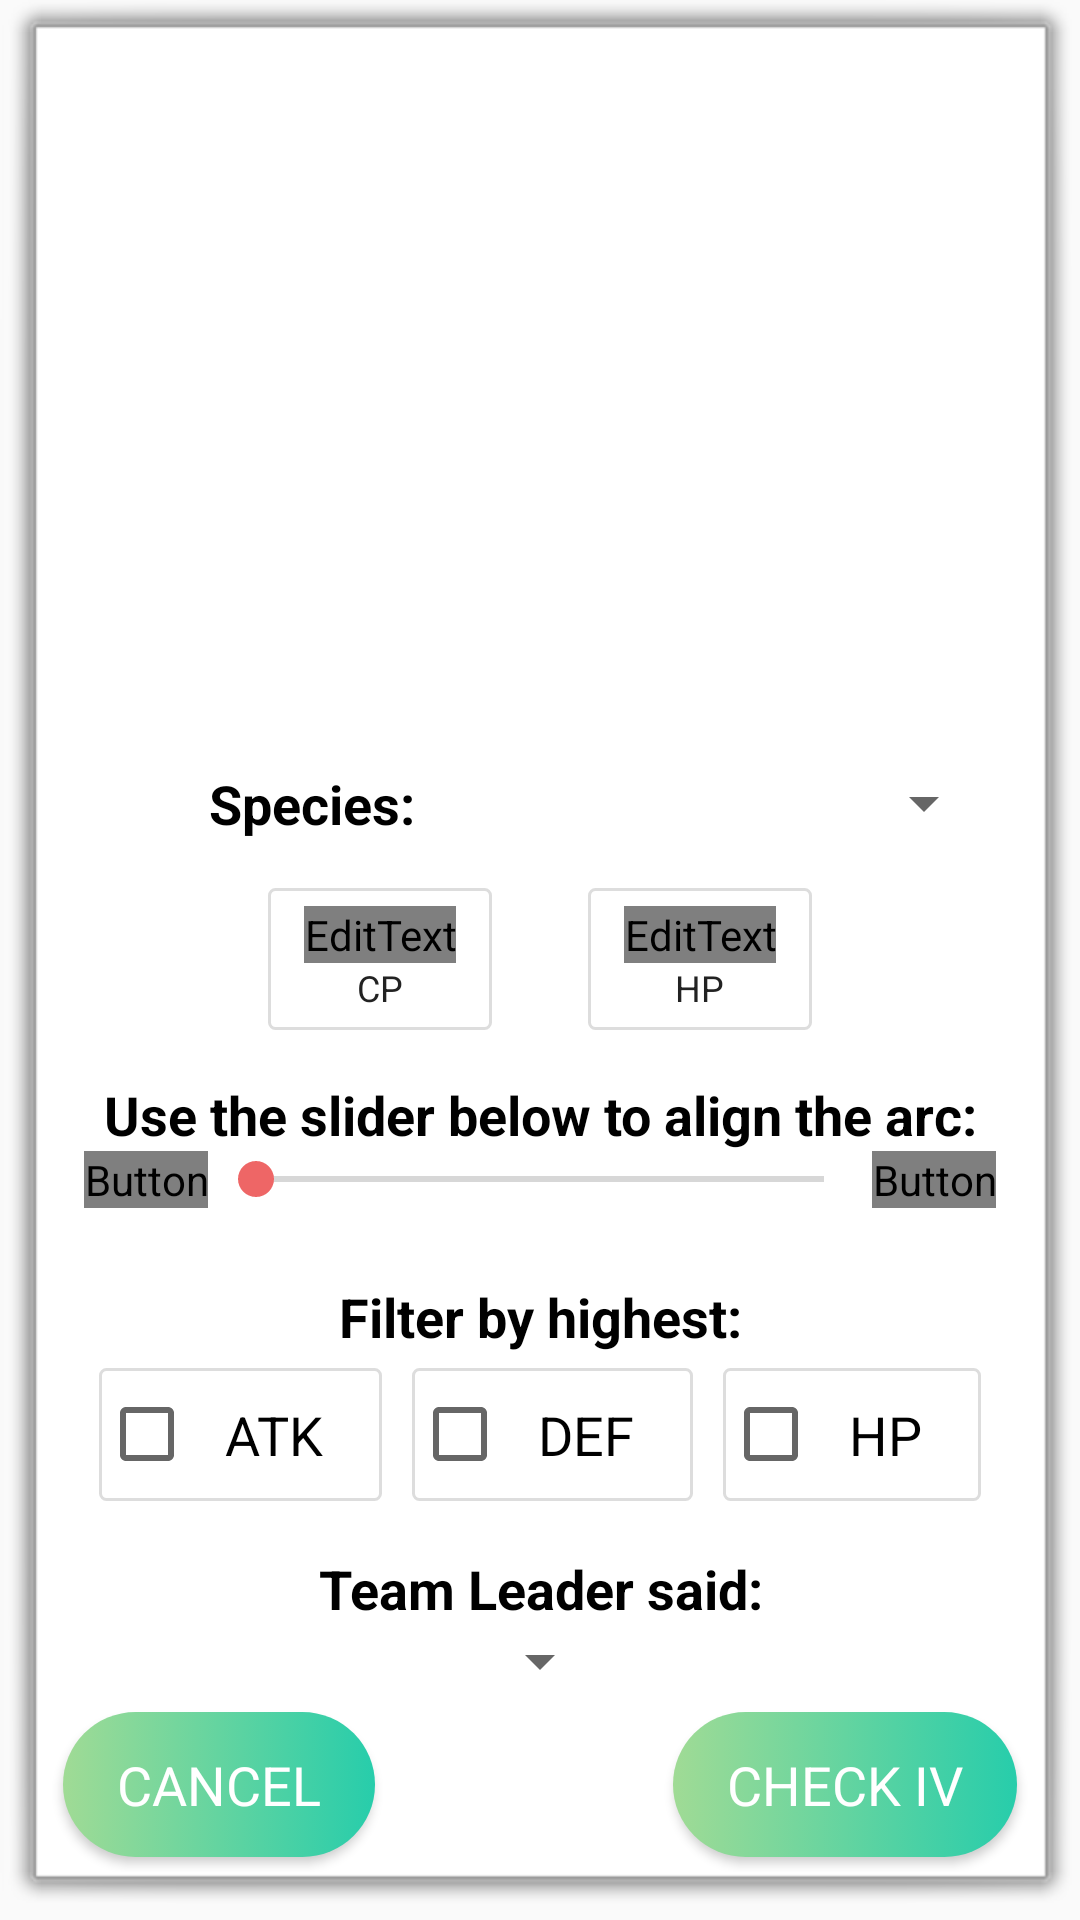

This screen was rendered from an Android layout file. Write that file and the resources it references.
<!-- AndroidManifest.xml: application theme AppTheme -->
<!-- res/layout/dialog_adjustments.xml -->
<?xml version="1.0" encoding="utf-8"?>
<LinearLayout xmlns:android="http://schemas.android.com/apk/res/android"
    xmlns:tools="http://schemas.android.com/tools"
    android:orientation="vertical"
    android:layout_width="match_parent"
    android:layout_height="wrap_content"
    android:padding="16dp"
    android:gravity="center|bottom"
    android:background="@android:drawable/alert_light_frame"
    android:alpha="225">

    <LinearLayout
        android:id="@+id/llPokemonInfo"
        android:layout_width="match_parent"
        android:layout_height="wrap_content"
        android:orientation="vertical"
        android:padding="12sp">

        <LinearLayout
            android:layout_width="match_parent"
            android:layout_height="wrap_content"
            android:orientation="horizontal"
            android:gravity="center">

            <TextView
                android:layout_width="0dp"
                android:layout_height="wrap_content"
                android:layout_weight="1"
                android:text="@string/pokemon_name"
                android:textColor="@color/black"
                android:textStyle="bold"
                android:textSize="18sp"
                android:gravity="center"/>

            <Spinner
                android:id="@+id/spnPokemonName"
                android:layout_width="0dp"
                android:layout_height="wrap_content"
                android:layout_weight="1"
                android:gravity="center"/>

        </LinearLayout>

        <LinearLayout
            android:layout_width="match_parent"
            android:layout_height="wrap_content"
            android:orientation="horizontal"
            android:gravity="center">

            <LinearLayout
                android:layout_width="wrap_content"
                android:layout_height="wrap_content"
                android:orientation="vertical"
                android:gravity="center"
                android:paddingLeft="12sp"
                android:paddingRight="12sp"
                android:paddingTop="6sp"
                android:paddingBottom="6sp"
                android:layout_margin="16sp"
                android:background="@drawable/skin_iv_linearlayout">

                <EditText
                    android:id="@+id/etCp"
                    android:layout_width="wrap_content"
                    android:layout_height="wrap_content"
                    android:textColor="@color/red"
                    android:text="XX"
                    android:textAlignment="center"
                    android:inputType="number"/>

                <TextView
                    android:layout_width="wrap_content"
                    android:layout_height="wrap_content"
                    android:text="@string/cp"
                    android:layout_margin="0dp"
                    android:textSize="12sp"
                    android:gravity="center"
                    android:textColor="#222"
                    android:layout_marginLeft="5sp"/>

            </LinearLayout>

            <LinearLayout
                android:layout_width="wrap_content"
                android:layout_height="wrap_content"
                android:orientation="vertical"
                android:gravity="center"
                android:paddingLeft="12sp"
                android:paddingRight="12sp"
                android:paddingTop="6sp"
                android:paddingBottom="6sp"
                android:layout_margin="16sp"
                android:background="@drawable/skin_iv_linearlayout">

                <EditText
                    android:id="@+id/etHp"
                    android:layout_width="wrap_content"
                    android:layout_height="wrap_content"
                    android:textColor="@color/red"
                    android:text="XX"
                    android:textAlignment="center"
                    android:inputType="number"/>

                <TextView
                    android:layout_width="wrap_content"
                    android:layout_height="wrap_content"
                    android:text="@string/hp"
                    android:layout_margin="0dp"
                    android:textSize="12sp"
                    android:gravity="center"
                    android:textColor="#222"
                    android:layout_marginLeft="5sp"/>

            </LinearLayout>

        </LinearLayout>

        <TextView
            android:layout_width="match_parent"
            android:layout_height="wrap_content"
            android:text="@string/use_the_slider_below_to_align_the_arc"
            android:textColor="@color/black"
            android:textSize="18sp"
            android:textStyle="bold"
            android:gravity="center"/>

        <LinearLayout
            android:layout_width="match_parent"
            android:layout_height="wrap_content"
            android:orientation="horizontal"
            android:gravity="center">

            <Button
                android:id="@+id/btnDecrementLevel"
                android:layout_width="wrap_content"
                android:layout_height="wrap_content"
                android:text="-"
                android:textSize="22sp"
                android:textColor="@color/red"
                android:background="@android:color/transparent"/>

            <SeekBar
                android:id="@+id/sbArcAdjust"
                android:layout_width="0dp"
                android:layout_height="wrap_content"
                android:layout_weight="1"/>

            <Button
                android:id="@+id/btnIncrementLevel"
                android:layout_width="wrap_content"
                android:layout_height="wrap_content"
                android:text="+"
                android:textSize="22sp"
                android:textColor="@color/red"
                android:background="@android:color/transparent"/>

        </LinearLayout>

    </LinearLayout>

    <LinearLayout
        android:layout_width="match_parent"
        android:layout_height="wrap_content"
        android:orientation="vertical"
        android:padding="12sp">
        <TextView
            android:layout_width="match_parent"
            android:layout_height="wrap_content"
            android:text="Filter by highest:"
            android:textColor="@color/black"
            android:textSize="18sp"
            android:textStyle="bold"
            android:gravity="center"/>

        <LinearLayout
            android:layout_width="match_parent"
            android:layout_height="wrap_content"
            android:orientation="horizontal">

            <CheckBox
                android:layout_width="wrap_content"
                android:layout_height="wrap_content"
                android:text="ATK"
                android:background="@drawable/skin_iv_linearlayout"
                android:padding="10sp"
                android:textSize="18sp"
                android:layout_margin="5dp"
                android:layout_weight="1" />

            <CheckBox
                android:layout_width="wrap_content"
                android:layout_height="wrap_content"
                android:text="DEF"
                android:background="@drawable/skin_iv_linearlayout"
                android:padding="10sp"
                android:textSize="18sp"
                android:layout_margin="5dp"
                android:layout_weight="1" />

            <CheckBox
                android:layout_width="wrap_content"
                android:layout_height="wrap_content"
                android:text="HP"
                android:background="@drawable/skin_iv_linearlayout"
                android:padding="10sp"
                android:textSize="18sp"
                android:layout_margin="5dp"
                android:layout_weight="1" />
        </LinearLayout>
    </LinearLayout>

    <LinearLayout
        android:layout_width="match_parent"
        android:layout_height="wrap_content"
        android:orientation="vertical">
        <TextView
            android:layout_width="match_parent"
            android:layout_height="wrap_content"
            android:text="Team Leader said:"
            android:textColor="@color/black"
            android:textSize="18sp"
            android:textStyle="bold"
            android:gravity="center"/>

        <Spinner
            android:id="@+id/spnPhrases"
            android:layout_width="wrap_content"
            android:layout_height="wrap_content"
            android:layout_gravity="center"/>
    </LinearLayout>

    <RelativeLayout xmlns:android="http://schemas.android.com/apk/res/android"
        android:layout_width="match_parent"
        android:layout_height="wrap_content"
        android:orientation="horizontal">

        <Button
            android:id="@+id/btnCancelInfo"
            android:layout_width="wrap_content"
            android:layout_height="wrap_content"
            android:text="@string/cancel"
            android:background="@drawable/skin_button"
            android:paddingTop="12sp"
            android:paddingBottom="12sp"
            android:paddingLeft="18sp"
            android:paddingRight="18sp"
            android:textSize="18sp"
            android:gravity="center"
            android:layout_margin="5dp"/>

        <Button
            android:id="@+id/btnCheckIv"
            android:layout_width="wrap_content"
            android:layout_height="wrap_content"
            android:text="@string/check_iv"
            android:background="@drawable/skin_button"
            android:paddingTop="12sp"
            android:paddingBottom="12sp"
            android:paddingLeft="18sp"
            android:paddingRight="18sp"
            android:textSize="18sp"
            android:gravity="center"
            android:layout_margin="5dp"
            android:layout_alignParentRight="true"/>

    </RelativeLayout>

</LinearLayout>
<!-- resources referenced by this layout -->
<resources>
  <!-- drawable skin_button (drawable) -->
  <?xml version="1.0" encoding="utf-8"?>
  <selector xmlns:android="http://schemas.android.com/apk/res/android">
      <item android:state_pressed="true" >
          <shape android:shape="rectangle" >
              <corners android:radius="50dip" />
              <gradient android:startColor="#22B395" android:endColor="#8EC284" />
          </shape>
      </item>
      <item android:state_focused="true">
          <shape android:shape="rectangle"  >
              <corners android:radius="50dip" />
              <gradient android:startColor="#A0DB95" android:endColor="#27CDAB" />
          </shape>
      </item>
      <item >
          <shape android:shape="rectangle" >
              <corners android:radius="50dip" />
              <padding android:bottom="10dip"/>
              <gradient android:startColor="#A0DB95" android:endColor="#27CDAB" />
          </shape>
      </item>
  </selector>
  <!-- drawable skin_iv_linearlayout (drawable) -->
  <?xml version="1.0" encoding="utf-8"?>
  <shape xmlns:android="http://schemas.android.com/apk/res/android"
      android:shape="rectangle">
      <corners android:radius="2dp" />
      <stroke
          android:width="1dip"
          android:color="#DDD" />
  </shape>
  <string name="cancel">Cancel</string>
  <string name="check_iv">Check IV</string>
  <string name="cp">CP</string>
  <string name="hp">HP</string>
  <string name="pokemon_name">Species:</string>
  <string name="use_the_slider_below_to_align_the_arc">Use the slider below to align the arc:</string>
  <style name="AppTheme" parent="BaseTheme">
          
      </style>
  <style name="BaseTheme" parent="Theme.AppCompat.Light.DarkActionBar">
          
          <item name="colorPrimary">@color/colorPrimary</item>
          <item name="colorPrimaryDark">@color/colorPrimaryDark</item>
          <item name="colorAccent">@color/colorAccent</item>
  
          <item name="android:typeface">sans</item>
  
          <item name="android:buttonStyle">@style/Widget.GoIV.Button</item>
          <item name="buttonStyle">@style/Widget.GoIV.Button</item>
          <item name="borderlessButtonStyle">@style/Widget.GoIV.Button.Borderless</item>
      </style>
  <color name="colorPrimary">#1c49b0</color>
  <color name="colorPrimaryDark">#1b2c88</color>
  <color name="colorAccent">#ee6666</color>
  <style name="Widget.GoIV.Button" parent="@style/Widget.AppCompat.Button.Colored">
          <item name="backgroundTint">@color/colorPrimary</item>
          <item name="android:textSize">16sp</item>
      </style>
  <style name="Widget.GoIV.Button.Borderless" parent="@style/Widget.AppCompat.Button.Borderless">
          <item name="android:textColor">@color/goiv_btn_colored_borderless_text_material</item>
          <item name="android:textSize">16sp</item>
      </style>
  <!-- not gathered from this repository: default colours our renderer supplied (Android Studio template values) -->
  <color name="black">#FF000000</color>
</resources>
